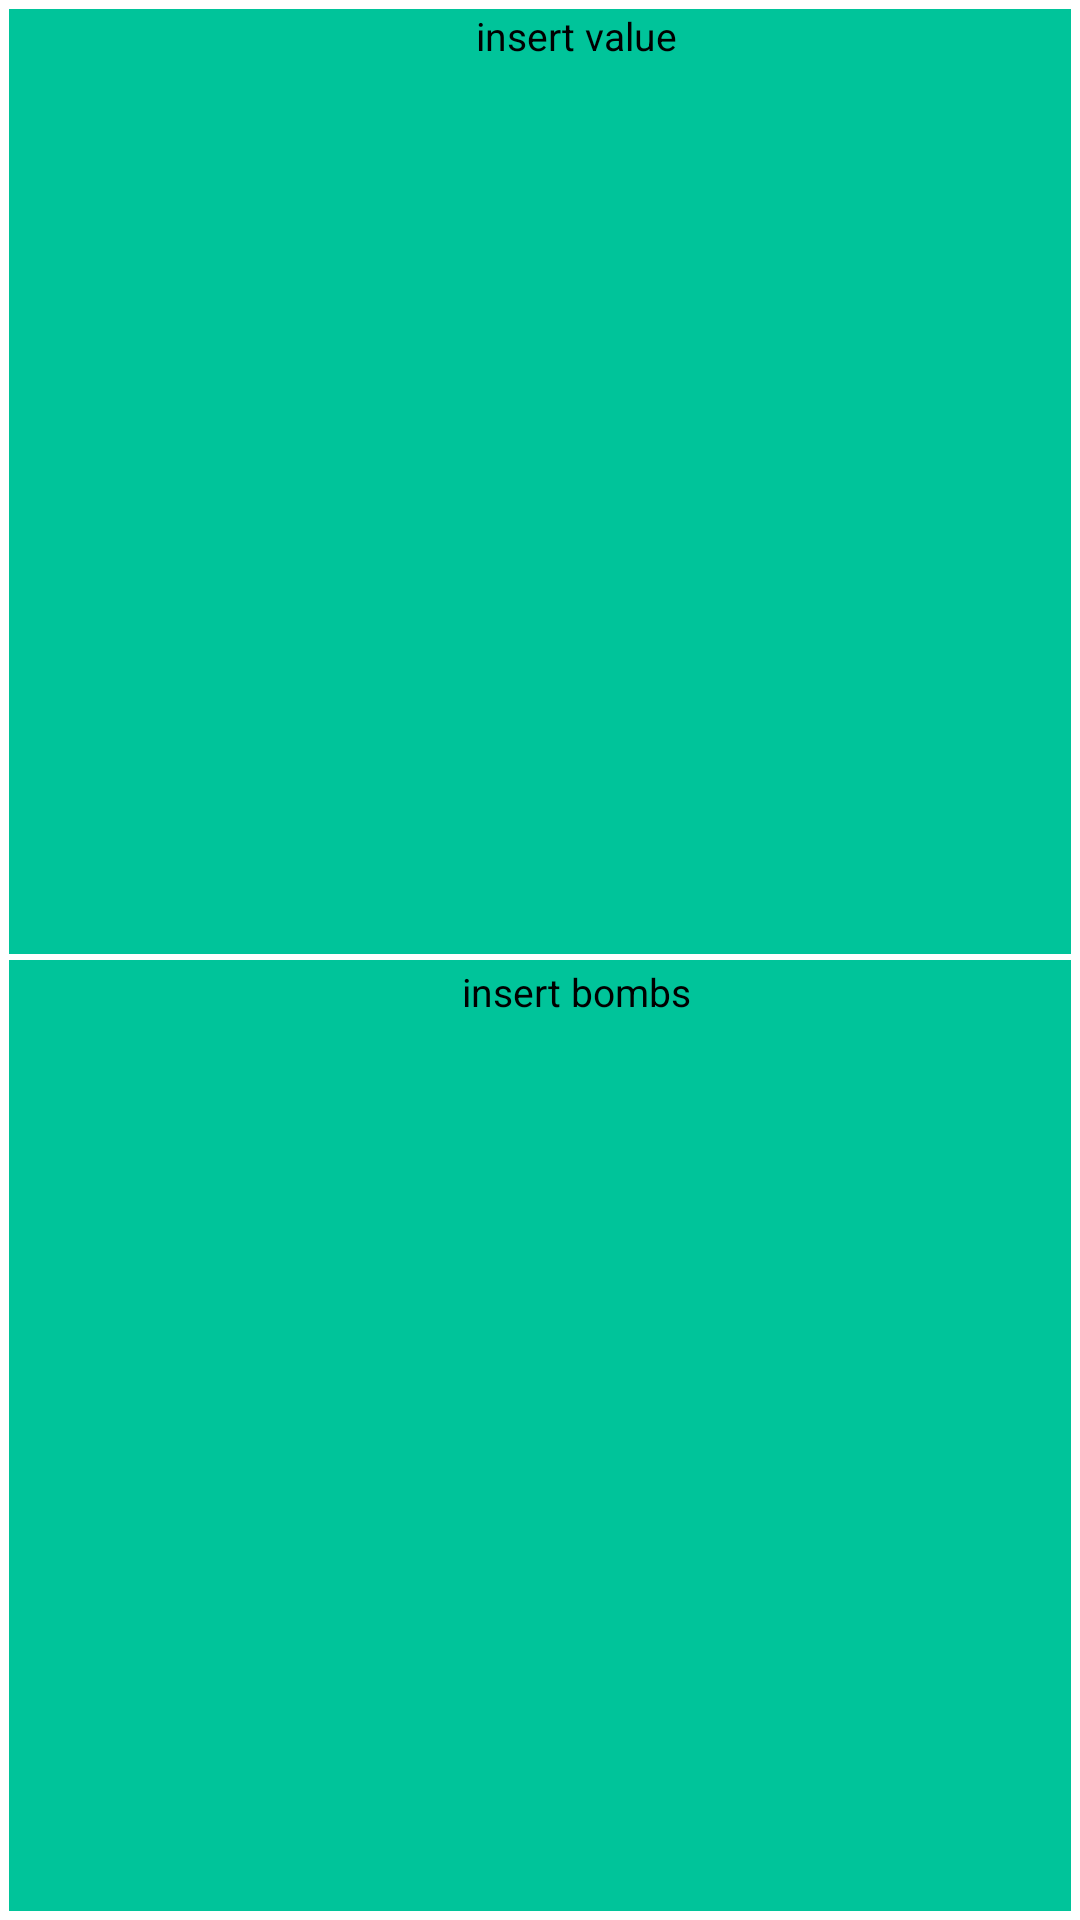

Produce the Android XML layout that renders to this screen, including the resource entries it uses.
<!-- AndroidManifest.xml: application theme Theme.VoltorbFlipMobile -->
<!-- res/layout/new_infotile.xml -->
<?xml version="1.0" encoding="utf-8"?>
<androidx.constraintlayout.widget.ConstraintLayout xmlns:android="http://schemas.android.com/apk/res/android"
    android:id="@+id/tile_background"
    android:layout_width="45dp"
    android:layout_height="45dp"
    xmlns:app="http://schemas.android.com/apk/res-auto"
    android:background="@color/tile2"

    >


    <View
        android:id="@+id/divider"
        android:layout_width="0dp"
        android:layout_height="2dp"
        android:layout_marginBottom="2dp"

        android:background="@android:color/white"
        app:layout_constraintTop_toTopOf="parent"
        app:layout_constraintBottom_toBottomOf="parent"
        app:layout_constraintStart_toStartOf="parent"
        app:layout_constraintEnd_toEndOf="parent"
    />

    <ImageView
        android:id="@+id/mini_voltorb"
        android:contentDescription="@string/mini_voltorb"
        android:layout_width="15dp"
        android:layout_height="15dp"
        android:layout_marginTop="1dp"
        android:layout_marginStart="5dp"
        android:translationZ="90dp"
        android:visibility="visible"
        app:layout_constraintTop_toBottomOf="@id/divider"
        app:layout_constraintStart_toStartOf="parent" />



    <TextView
        android:id="@+id/total_points"
        android:layout_width="0dp"
        android:layout_height="wrap_content"
        android:layout_marginStart="24dp"
        android:layout_marginTop="3dp"
        android:gravity="center"
        android:text="@string/point_values"
        android:textColor="@color/black"
        android:textSize="13sp"
        app:layout_constraintEnd_toEndOf="parent"
        app:layout_constraintStart_toStartOf="parent"
        app:layout_constraintTop_toTopOf="parent" />

    
    <TextView
        android:id="@+id/total_bombs"
        android:layout_width="0dp"
        android:layout_height="wrap_content"
        android:layout_marginStart="24dp"
        android:layout_marginTop="1.5dp"
        android:gravity="center"
        android:text="@string/insert_bombs"
        android:textColor="@color/black"
        android:textSize="13sp"
        app:layout_constraintEnd_toEndOf="parent"
        app:layout_constraintStart_toStartOf="parent"
        app:layout_constraintTop_toBottomOf="@id/divider" />





    <View
        android:layout_width="match_parent"
        android:layout_height="match_parent"
        android:background="@drawable/tile_border" />





</androidx.constraintlayout.widget.ConstraintLayout>
<!-- resources referenced by this layout -->
<resources>
  <color name="black">#FF000000</color>
  <color name="tile2">#00C49A</color>
  <!-- drawable tile_border (drawable) -->
  <shape xmlns:android="http://schemas.android.com/apk/res/android" android:shape="rectangle">
  
      
      <stroke android:width="3dp" android:color="@android:color/white"/>
  
      
  
  
      
      <solid android:color="@android:color/transparent"/>
  </shape>
  <string name="insert_bombs">insert bombs</string>
  <string name="mini_voltorb">This is the image of the mini voltorb in every infotile</string>
  <string name="point_values">insert value\n</string>
  <style name="Theme.VoltorbFlipMobile" parent="Base.Theme.VoltorbFlipMobile" />
  <style name="Base.Theme.VoltorbFlipMobile" parent="Theme.Material3.DayNight.NoActionBar">
          
          
      </style>
</resources>
